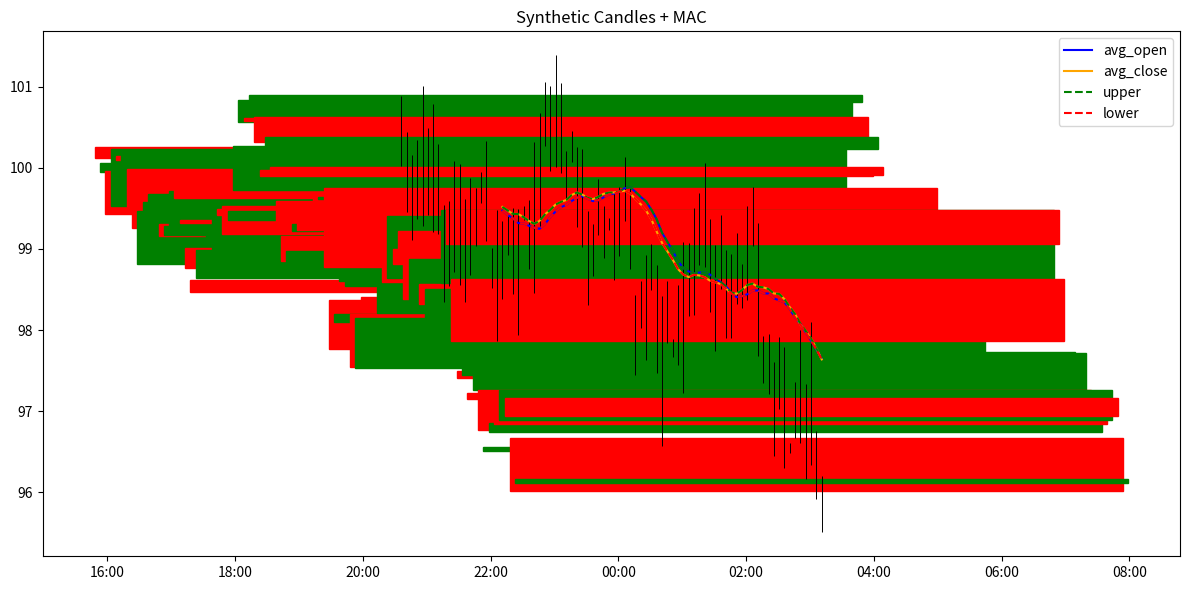

Write Python code to recreate this figure.
import random
from datetime import datetime, timedelta

import matplotlib.dates as mdates
import matplotlib.pyplot as plt


def average(values, length):
    if len(values) < length:
        return None
    return sum(values[-length:]) / length


def moving_average_channel_for_index(opens, closes, idx, length=20):
    # compute channel using the `length` values ending at idx (inclusive)
    if idx + 1 < length:
        return None
    window_opens = opens[idx + 1 - length : idx + 1]
    window_closes = closes[idx + 1 - length : idx + 1]
    avg_open = average(window_opens, length)
    avg_close = average(window_closes, length)
    if avg_open is None or avg_close is None:
        return None
    upper = max(avg_open, avg_close)
    lower = min(avg_open, avg_close)
    return avg_open, avg_close, upper, lower


def plot_candles_and_mac(times, opens, highs, lows, closes, length=20, title="Candles + MAC"):
    dates = mdates.date2num(times)

    fig, ax = plt.subplots(figsize=(12, 6))

    # draw high-low lines and bodies
    for x, o, h, l, c in zip(dates, opens, highs, lows, closes):
        color = "green" if c >= o else "red"
        ax.vlines(x, l, h, color="black", linewidth=0.7)
        rect_height = abs(c - o)
        # ensure visible body when open==close
        if rect_height == 0:
            rect_height = 0.0001
        ax.add_patch(plt.Rectangle((x - 0.2, min(o, c)), 0.4, rect_height, color=color))

    # compute MAC series (avg_open/avg_close/upper/lower) aligned to times
    avg_open_series = [None] * len(closes)
    avg_close_series = [None] * len(closes)
    upper_series = [None] * len(closes)
    lower_series = [None] * len(closes)
    for i in range(len(closes)):
        mac = moving_average_channel_for_index(opens, closes, i, length=length)
        if mac is not None:
            ao, ac, up, lo = mac
            avg_open_series[i] = ao
            avg_close_series[i] = ac
            upper_series[i] = up
            lower_series[i] = lo

    # plot MAC lines
    ax.plot_date(dates, avg_open_series, "-", label="avg_open", color="blue")
    ax.plot_date(dates, avg_close_series, "-", label="avg_close", color="orange")
    ax.plot_date(dates, upper_series, "--", label="upper", color="green")
    ax.plot_date(dates, lower_series, "--", label="lower", color="red")

    ax.xaxis_date()
    ax.xaxis.set_major_formatter(mdates.DateFormatter("%H:%M"))
    ax.set_title(title)
    ax.legend()
    plt.tight_layout()
    plt.show()


def demo():
    # generate synthetic candle data
    N = 80
    base = datetime.now().replace(second=0, microsecond=0) - timedelta(minutes=N * 5)
    times = [base + timedelta(minutes=5 * i) for i in range(N)]
    price = 100.0
    opens = []
    highs = []
    lows = []
    closes = []
    for _ in times:
        o = price + random.uniform(-0.5, 0.5)
        h = o + random.uniform(0, 1.0)
        l = o - random.uniform(0, 1.0)
        c = l + random.uniform(0, h - l)
        opens.append(round(o, 4))
        highs.append(round(h, 4))
        lows.append(round(l, 4))
        closes.append(round(c, 4))
        price = c

    plot_candles_and_mac(times, opens, highs, lows, closes, length=20, title="Synthetic Candles + MAC")


if __name__ == "__main__":
    demo()
